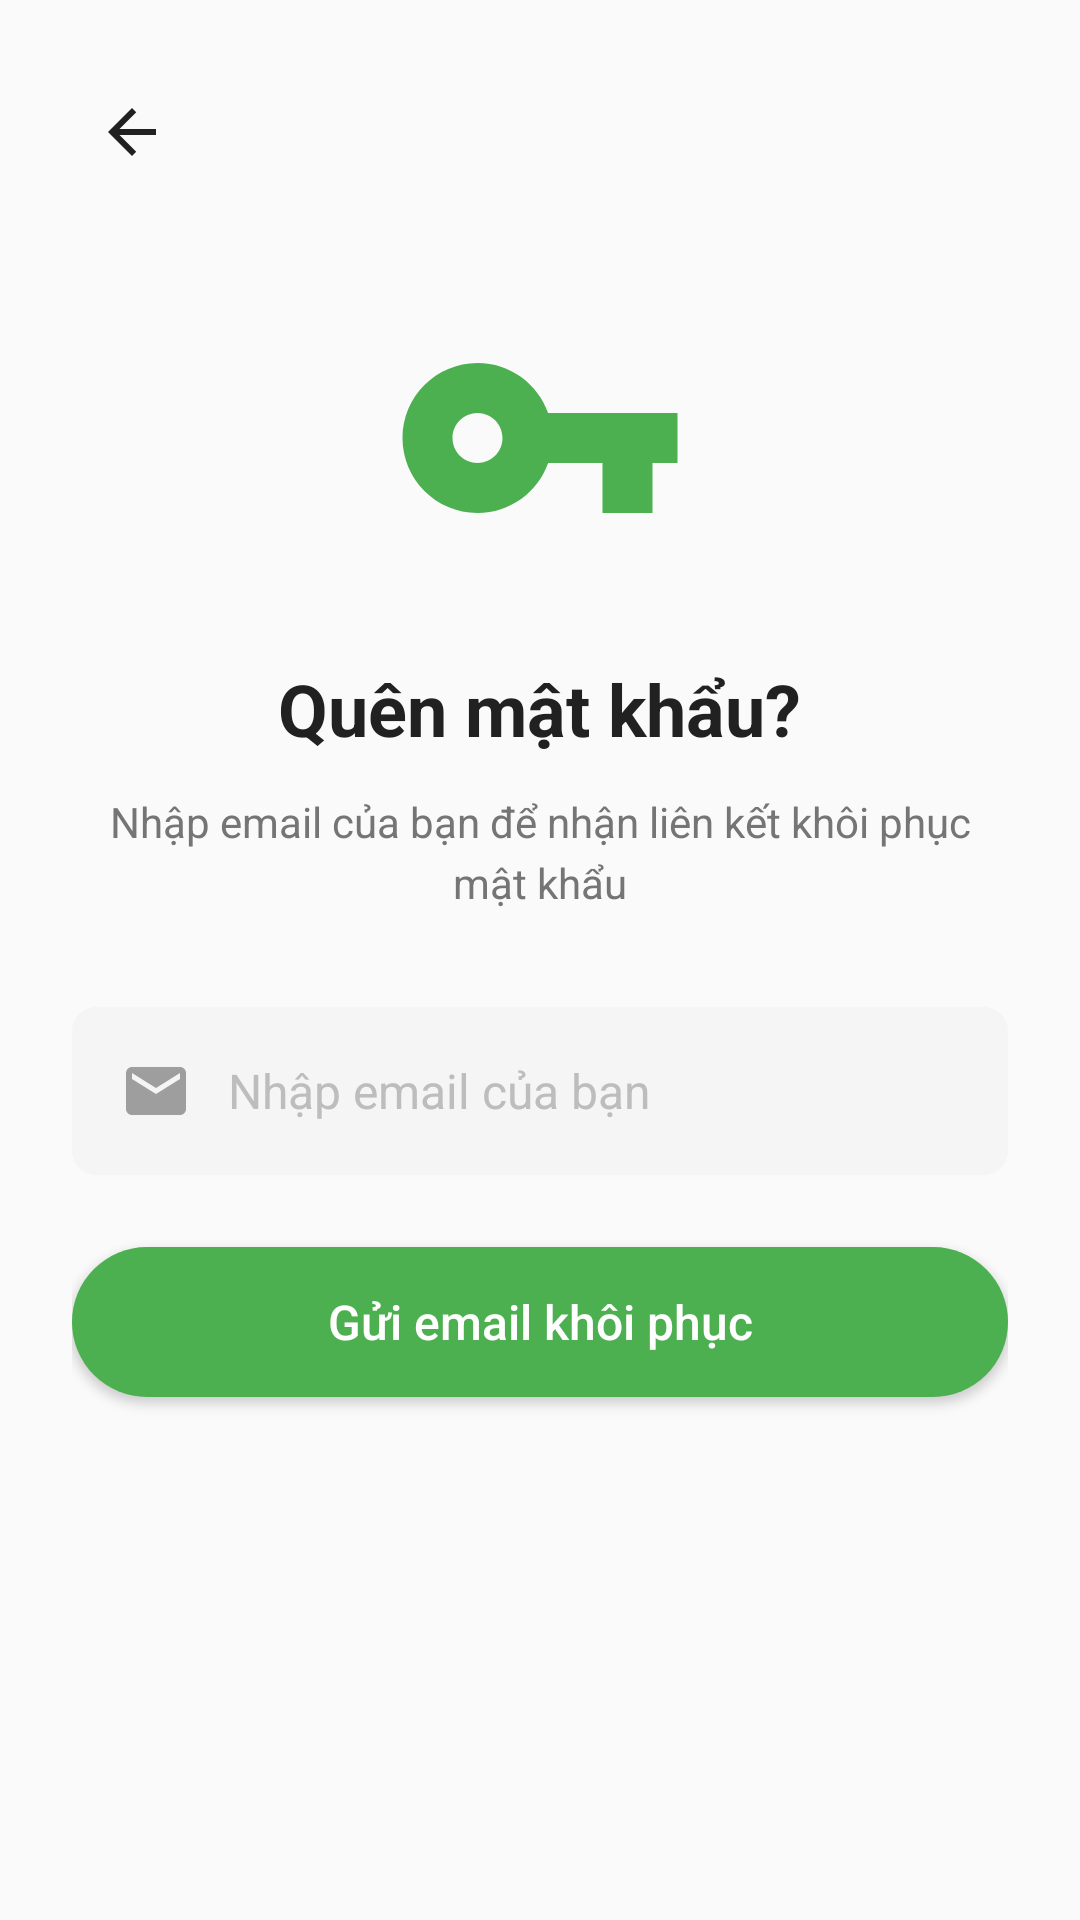

Layout XML and referenced resources for this Android screen:
<!-- AndroidManifest.xml: activity theme Theme.FoodApp -->
<!-- res/layout/activity_forgot_password.xml -->
<?xml version="1.0" encoding="utf-8"?>
<androidx.constraintlayout.widget.ConstraintLayout xmlns:android="http://schemas.android.com/apk/res/android"
    xmlns:app="http://schemas.android.com/apk/res-auto"
    android:layout_width="match_parent"
    android:layout_height="match_parent"
    android:background="@color/background">

    <ScrollView
        android:layout_width="match_parent"
        android:layout_height="match_parent"
        android:fillViewport="true">

        <LinearLayout
            android:layout_width="match_parent"
            android:layout_height="wrap_content"
            android:orientation="vertical"
            android:padding="24dp">

            
            <ImageView
                android:id="@+id/btnBack"
                android:layout_width="40dp"
                android:layout_height="40dp"
                android:padding="8dp"
                android:src="@drawable/ic_back"
                app:tint="@color/text_primary"
                android:contentDescription="Back" />

            
            <ImageView
                android:layout_width="100dp"
                android:layout_height="100dp"
                android:layout_gravity="center"
                android:layout_marginTop="32dp"
                android:src="@drawable/ic_lock_reset"
                android:contentDescription="Reset password" />

            
            <TextView
                android:layout_width="wrap_content"
                android:layout_height="wrap_content"
                android:layout_gravity="center"
                android:layout_marginTop="24dp"
                android:text="Quên mật khẩu?"
                android:textSize="24sp"
                android:textStyle="bold"
                android:textColor="@color/text_primary" />

            
            <TextView
                android:layout_width="match_parent"
                android:layout_height="wrap_content"
                android:layout_marginTop="12dp"
                android:gravity="center"
                android:text="Nhập email của bạn để nhận liên kết khôi phục mật khẩu"
                android:textSize="14sp"
                android:textColor="@color/text_secondary"
                android:lineSpacingExtra="4dp" />

            
            <LinearLayout
                android:layout_width="match_parent"
                android:layout_height="56dp"
                android:layout_marginTop="32dp"
                android:background="@drawable/bg_input_field"
                android:gravity="center_vertical"
                android:orientation="horizontal">

                <ImageView
                    android:layout_width="24dp"
                    android:layout_height="24dp"
                    android:src="@drawable/ic_email"
                    android:contentDescription="Email icon" />

                <EditText
                    android:id="@+id/etEmail"
                    android:layout_width="0dp"
                    android:layout_height="match_parent"
                    android:layout_weight="1"
                    android:layout_marginStart="12dp"
                    android:background="@android:color/transparent"
                    android:hint="Nhập email của bạn"
                    android:textColorHint="@color/text_hint"
                    android:textColor="@color/text_primary"
                    android:textSize="16sp"
                    android:inputType="textEmailAddress"
                    android:importantForAutofill="no" />
            </LinearLayout>

            
            <TextView
                android:id="@+id/tvMessage"
                android:layout_width="match_parent"
                android:layout_height="wrap_content"
                android:layout_marginTop="16dp"
                android:gravity="center"
                android:textSize="14sp"
                android:visibility="gone"
                android:lineSpacingExtra="4dp" />

            
            <Button
                android:id="@+id/btnResetPassword"
                android:layout_width="match_parent"
                android:layout_height="50dp"
                android:layout_marginTop="24dp"
                android:background="@drawable/bg_button_green"
                android:text="Gửi email khôi phục"
                android:textColor="@color/white"
                android:textSize="16sp"
                android:textAllCaps="false" />

            
            <ProgressBar
                android:id="@+id/progressBar"
                android:layout_width="wrap_content"
                android:layout_height="wrap_content"
                android:layout_gravity="center"
                android:layout_marginTop="16dp"
                android:visibility="gone"
                android:indeterminateTint="@color/primary_green" />

        </LinearLayout>
    </ScrollView>

</androidx.constraintlayout.widget.ConstraintLayout>
<!-- resources referenced by this layout -->
<resources>
  <color name="background">#FAFAFA</color>
  <color name="primary_green">#4CAF50</color>
  <color name="text_hint">#BDBDBD</color>
  <color name="text_primary">#212121</color>
  <color name="text_secondary">#757575</color>
  <color name="white">#FFFFFF</color>
  <!-- drawable bg_button_green (drawable) -->
  <?xml version="1.0" encoding="utf-8"?>
  <shape xmlns:android="http://schemas.android.com/apk/res/android"
      android:shape="rectangle">
      <solid android:color="@color/primary_green" />
      <corners android:radius="25dp" />
  </shape>
  <!-- drawable bg_input_field (drawable) -->
  <?xml version="1.0" encoding="utf-8"?>
  <shape xmlns:android="http://schemas.android.com/apk/res/android"
      android:shape="rectangle">
      <solid android:color="@color/gray_light" />
      <corners android:radius="8dp" />
      <padding
          android:left="16dp"
          android:top="12dp"
          android:right="16dp"
          android:bottom="12dp" />
  </shape>
  <!-- drawable ic_back (drawable) -->
  <?xml version="1.0" encoding="utf-8"?>
  <vector xmlns:android="http://schemas.android.com/apk/res/android"
      android:width="24dp"
      android:height="24dp"
      android:viewportWidth="24"
      android:viewportHeight="24">
      <path
          android:pathData="M20,11H7.83l5.59,-5.59L12,4l-8,8 8,8 1.41,-1.41L7.83,13H20v-2z"
          android:fillColor="#212121"/>
  </vector>
  <!-- drawable ic_email (drawable) -->
  <?xml version="1.0" encoding="utf-8"?>
  <vector xmlns:android="http://schemas.android.com/apk/res/android"
      android:width="24dp"
      android:height="24dp"
      android:viewportWidth="24"
      android:viewportHeight="24">
      <path
          android:fillColor="#9E9E9E"
          android:pathData="M20,4H4C2.9,4 2.01,4.9 2.01,6L2,18c0,1.1 0.9,2 2,2h16c1.1,0 2,-0.9 2,-2V6C22,4.9 21.1,4 20,4zM20,8l-8,5L4,8V6l8,5l8,-5V8z"/>
  </vector>
  <!-- drawable ic_lock_reset (drawable) -->
  <?xml version="1.0" encoding="utf-8"?>
  <vector xmlns:android="http://schemas.android.com/apk/res/android"
      android:width="24dp"
      android:height="24dp"
      android:viewportWidth="24"
      android:viewportHeight="24">
      <path
          android:fillColor="#4CAF50"
          android:pathData="M12.65,10C11.83,7.67 9.61,6 7,6c-3.31,0 -6,2.69 -6,6s2.69,6 6,6c2.61,0 4.83,-1.67 5.65,-4H17v4h4v-4h2v-4H12.65zM7,14c-1.1,0 -2,-0.9 -2,-2s0.9,-2 2,-2 2,0.9 2,2 -0.9,2 -2,2z"/>
  </vector>
  <style name="Theme.FoodApp" parent="Theme.MaterialComponents.DayNight.NoActionBar">
          <item name="colorPrimary">@color/primary_green</item>
          <item name="colorPrimaryVariant">@color/primary_green_dark</item>
          <item name="colorOnPrimary">@color/white</item>
          <item name="colorSecondary">@color/primary_green</item>
          <item name="colorSecondaryVariant">@color/primary_green_dark</item>
          <item name="colorOnSecondary">@color/white</item>
          <item name="android:statusBarColor">@color/white</item>
          <item name="android:windowLightStatusBar">true</item>
          <item name="android:windowBackground">@color/background</item>
      </style>
  <color name="gray_light">#F5F5F5</color>
  <color name="primary_green_dark">#388E3C</color>
</resources>
